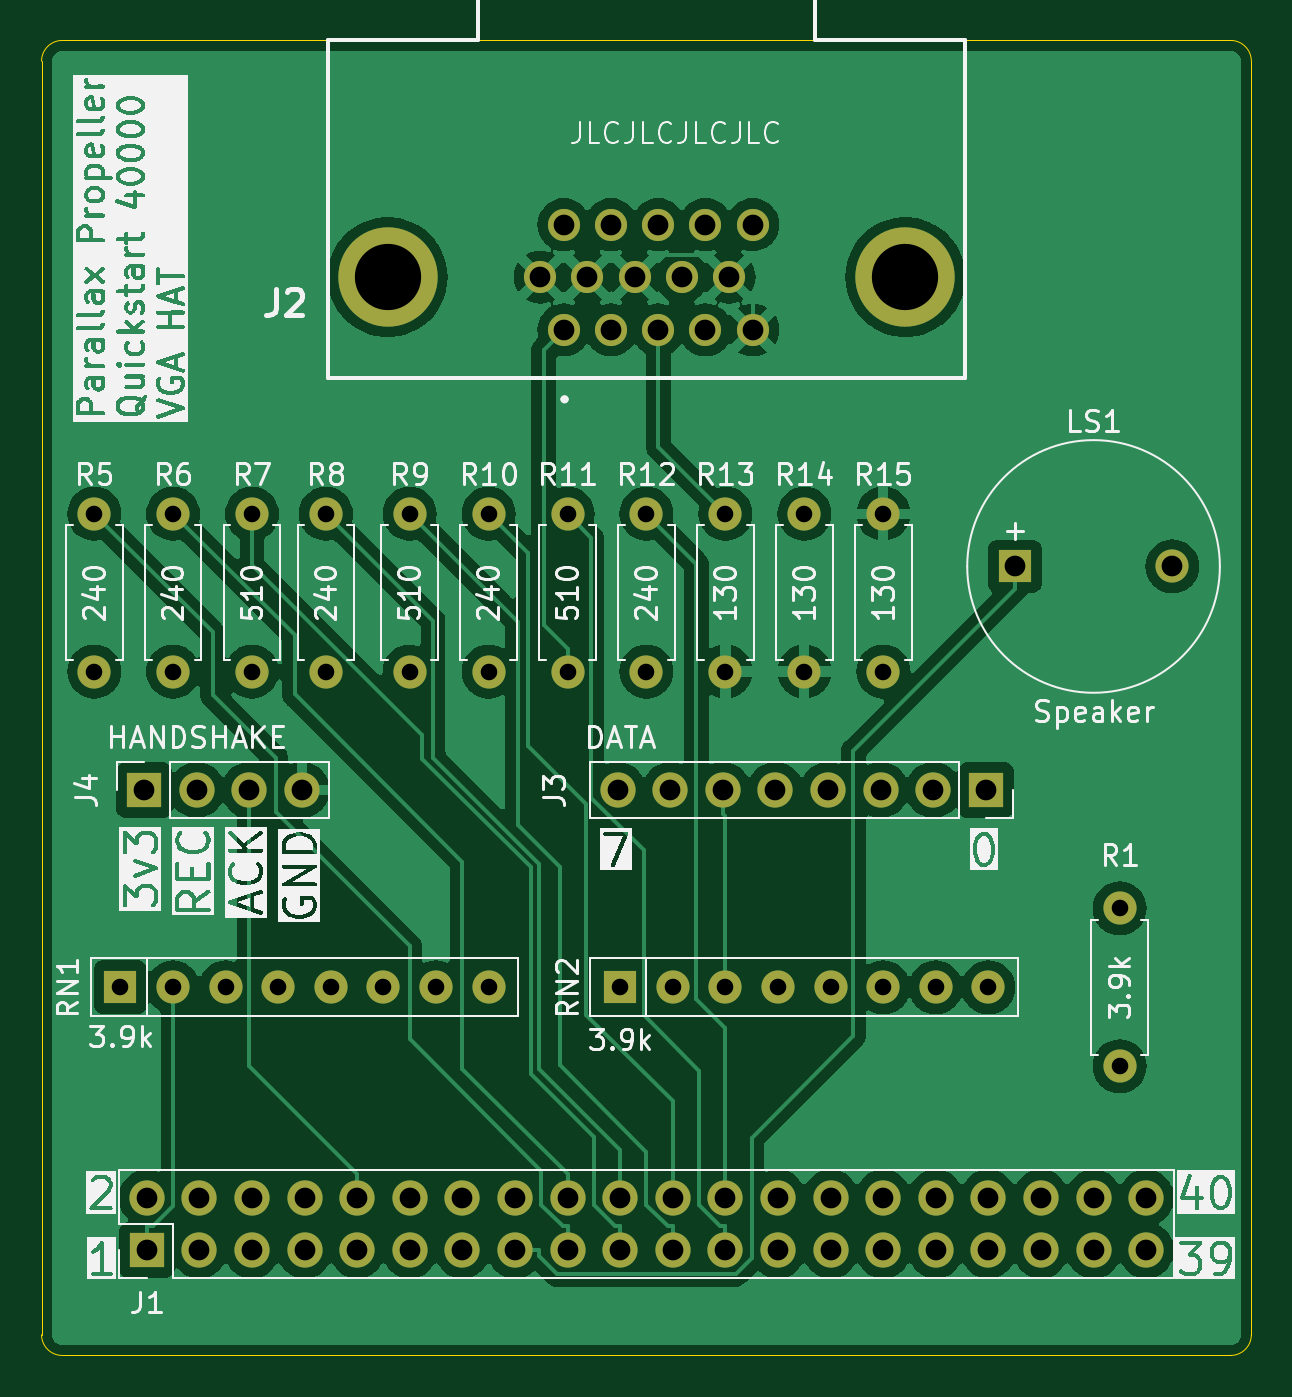
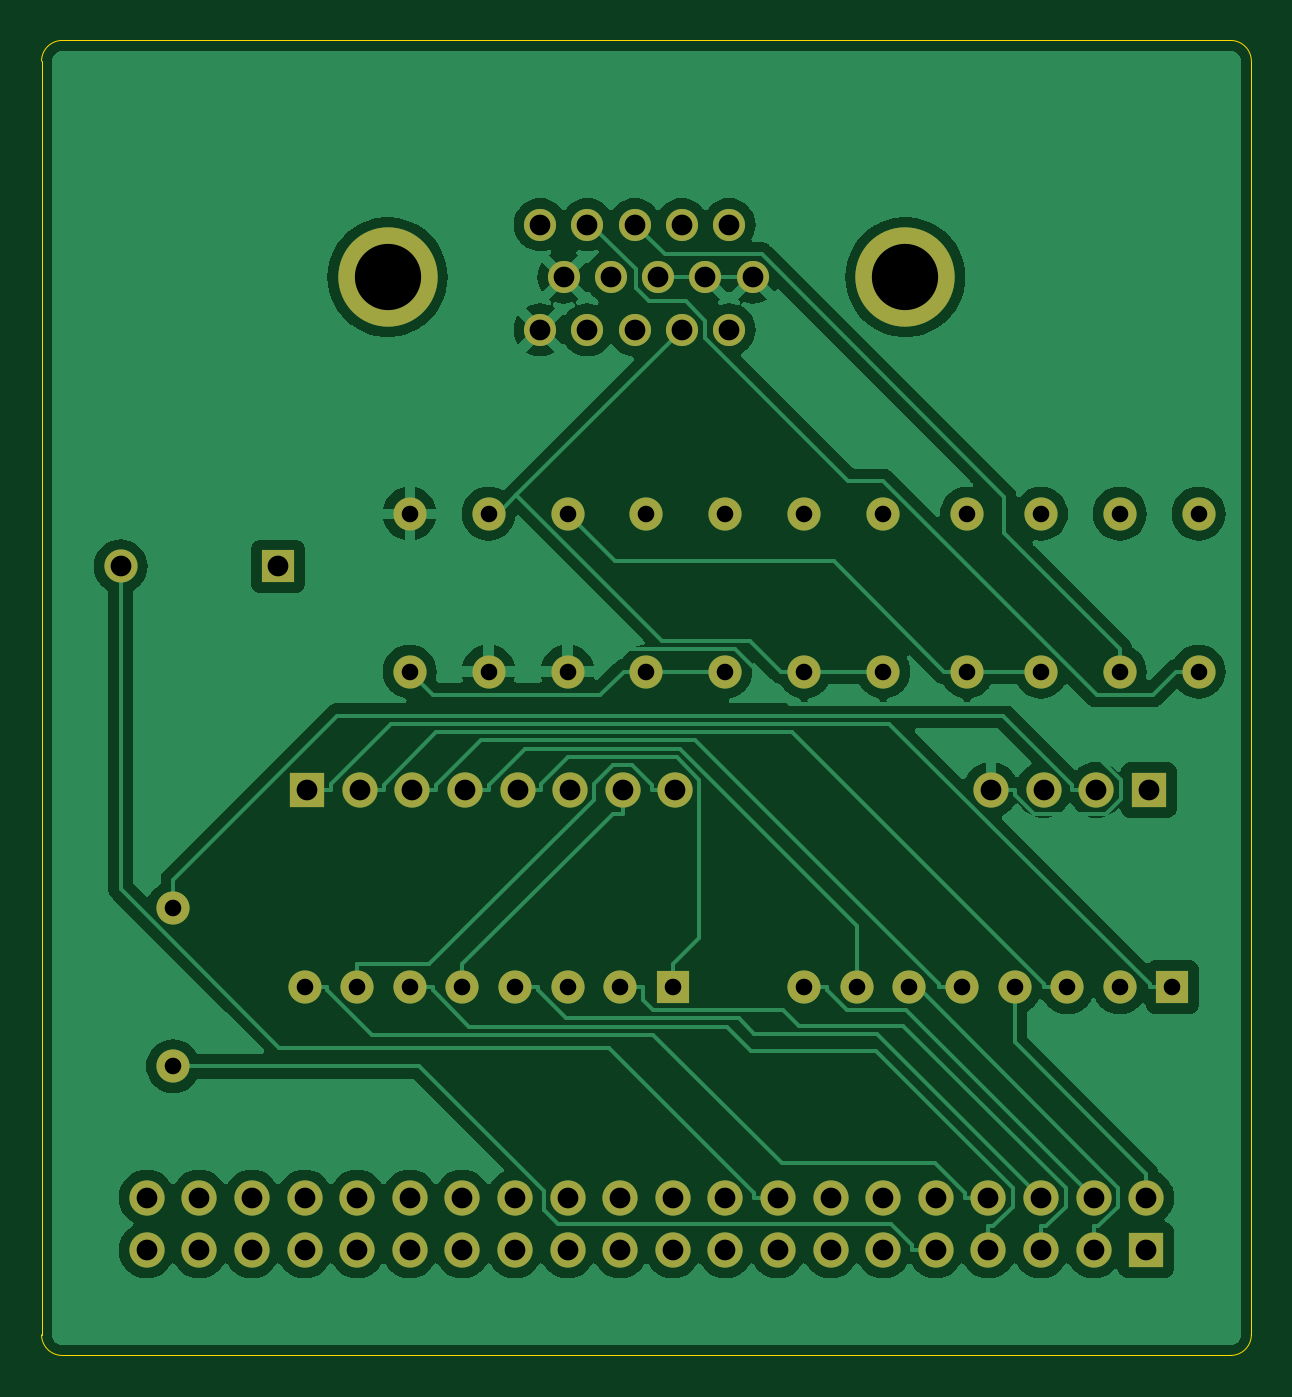
Circuit board: 11 layer files. Board 58.4 x 63.5 mm.
- bottom_copper: propeller-40k-testhat-B_Cu.gbr (90583 bytes)
- bottom_mask: propeller-40k-testhat-B_Mask.gbr (4024 bytes)
- paste: propeller-40k-testhat-B_Paste.gbr (476 bytes)
- bottom_silk: propeller-40k-testhat-B_Silkscreen.gbr (477 bytes)
- outline: propeller-40k-testhat-Edge_Cuts.gbr (1023 bytes)
- top_copper: propeller-40k-testhat-F_Cu.gbr (115043 bytes)
- top_mask: propeller-40k-testhat-F_Mask.gbr (4024 bytes)
- paste: propeller-40k-testhat-F_Paste.gbr (476 bytes)
- top_silk: propeller-40k-testhat-F_Silkscreen.gbr (199986 bytes)
- drill: propeller-40k-testhat-NPTH.drl (277 bytes)
- drill: propeller-40k-testhat-PTH.drl (1831 bytes)

=== bottom_copper: propeller-40k-testhat-B_Cu.gbr (90583 bytes, source omitted) ===
=== bottom_mask: propeller-40k-testhat-B_Mask.gbr ===
%TF.GenerationSoftware,KiCad,Pcbnew,8.0.2*%
%TF.CreationDate,2025-02-23T18:43:33+01:00*%
%TF.ProjectId,propeller-40k-testhat,70726f70-656c-46c6-9572-2d34306b2d74,0*%
%TF.SameCoordinates,Original*%
%TF.FileFunction,Soldermask,Bot*%
%TF.FilePolarity,Negative*%
%FSLAX46Y46*%
G04 Gerber Fmt 4.6, Leading zero omitted, Abs format (unit mm)*
G04 Created by KiCad (PCBNEW 8.0.2) date 2025-02-23 18:43:33*
%MOMM*%
%LPD*%
G01*
G04 APERTURE LIST*
%ADD10R,1.700000X1.700000*%
%ADD11O,1.700000X1.700000*%
%ADD12C,1.600000*%
%ADD13O,1.600000X1.600000*%
%ADD14R,1.600000X1.600000*%
%ADD15C,1.550000*%
%ADD16C,4.800000*%
G04 APERTURE END LIST*
D10*
%TO.C,J4*%
X30353000Y-61595000D03*
D11*
X32893000Y-61595000D03*
X35433000Y-61595000D03*
X37973000Y-61595000D03*
%TD*%
D10*
%TO.C,J3*%
X70993000Y-61595000D03*
D11*
X68453000Y-61595000D03*
X65913000Y-61595000D03*
X63373000Y-61595000D03*
X60833000Y-61595000D03*
X58293000Y-61595000D03*
X55753000Y-61595000D03*
X53213000Y-61595000D03*
%TD*%
D10*
%TO.C,J1*%
X30480000Y-83820000D03*
D11*
X30480000Y-81280000D03*
X33020000Y-83820000D03*
X33020000Y-81280000D03*
X35560000Y-83820000D03*
X35560000Y-81280000D03*
X38100000Y-83820000D03*
X38100000Y-81280000D03*
X40640000Y-83820000D03*
X40640000Y-81280000D03*
X43180000Y-83820000D03*
X43180000Y-81280000D03*
X45720000Y-83820000D03*
X45720000Y-81280000D03*
X48260000Y-83820000D03*
X48260000Y-81280000D03*
X50800000Y-83820000D03*
X50800000Y-81280000D03*
X53340000Y-83820000D03*
X53340000Y-81280000D03*
X55880000Y-83820000D03*
X55880000Y-81280000D03*
X58420000Y-83820000D03*
X58420000Y-81280000D03*
X60960000Y-83820000D03*
X60960000Y-81280000D03*
X63500000Y-83820000D03*
X63500000Y-81280000D03*
X66040000Y-83820000D03*
X66040000Y-81280000D03*
X68580000Y-83820000D03*
X68580000Y-81280000D03*
X71120000Y-83820000D03*
X71120000Y-81280000D03*
X73660000Y-83820000D03*
X73660000Y-81280000D03*
X76200000Y-83820000D03*
X76200000Y-81280000D03*
X78740000Y-83820000D03*
X78740000Y-81280000D03*
%TD*%
D12*
%TO.C,R10*%
X46990000Y-48260000D03*
D13*
X46990000Y-55880000D03*
%TD*%
D14*
%TO.C,LS1*%
X72400000Y-50800000D03*
D12*
X80000000Y-50800000D03*
%TD*%
%TO.C,R1*%
X77470000Y-67310000D03*
D13*
X77470000Y-74930000D03*
%TD*%
D14*
%TO.C,RN1*%
X29210000Y-71120000D03*
D13*
X31750000Y-71120000D03*
X34290000Y-71120000D03*
X36830000Y-71120000D03*
X39370000Y-71120000D03*
X41910000Y-71120000D03*
X44450000Y-71120000D03*
X46990000Y-71120000D03*
%TD*%
D12*
%TO.C,R9*%
X43180000Y-48260000D03*
D13*
X43180000Y-55880000D03*
%TD*%
D12*
%TO.C,R12*%
X54610000Y-48260000D03*
D13*
X54610000Y-55880000D03*
%TD*%
D12*
%TO.C,R13*%
X58420000Y-48260000D03*
D13*
X58420000Y-55880000D03*
%TD*%
D12*
%TO.C,R5*%
X27940000Y-48260000D03*
D13*
X27940000Y-55880000D03*
%TD*%
D12*
%TO.C,R11*%
X50800000Y-48260000D03*
D13*
X50800000Y-55880000D03*
%TD*%
D12*
%TO.C,R6*%
X31750000Y-48260000D03*
D13*
X31750000Y-55880000D03*
%TD*%
D12*
%TO.C,R15*%
X66040000Y-55880000D03*
D13*
X66040000Y-48260000D03*
%TD*%
D15*
%TO.C,J2*%
X50620000Y-39370000D03*
X52900000Y-39370000D03*
X55180000Y-39370000D03*
X57460000Y-39370000D03*
X59740000Y-39370000D03*
X49480000Y-36830000D03*
X51760000Y-36830000D03*
X54040000Y-36830000D03*
X56320000Y-36830000D03*
X58600000Y-36830000D03*
X50620000Y-34290000D03*
X52900000Y-34290000D03*
X55180000Y-34290000D03*
X57460000Y-34290000D03*
X59740000Y-34290000D03*
D16*
X67110000Y-36830000D03*
X42110000Y-36830000D03*
%TD*%
D14*
%TO.C,RN2*%
X53340000Y-71120000D03*
D13*
X55880000Y-71120000D03*
X58420000Y-71120000D03*
X60960000Y-71120000D03*
X63500000Y-71120000D03*
X66040000Y-71120000D03*
X68580000Y-71120000D03*
X71120000Y-71120000D03*
%TD*%
D12*
%TO.C,R7*%
X35560000Y-48260000D03*
D13*
X35560000Y-55880000D03*
%TD*%
D12*
%TO.C,R14*%
X62230000Y-48260000D03*
D13*
X62230000Y-55880000D03*
%TD*%
D12*
%TO.C,R8*%
X39130000Y-48260000D03*
D13*
X39130000Y-55880000D03*
%TD*%
M02*

=== paste: propeller-40k-testhat-B_Paste.gbr ===
%TF.GenerationSoftware,KiCad,Pcbnew,8.0.2*%
%TF.CreationDate,2025-02-23T18:43:33+01:00*%
%TF.ProjectId,propeller-40k-testhat,70726f70-656c-46c6-9572-2d34306b2d74,0*%
%TF.SameCoordinates,Original*%
%TF.FileFunction,Paste,Bot*%
%TF.FilePolarity,Positive*%
%FSLAX46Y46*%
G04 Gerber Fmt 4.6, Leading zero omitted, Abs format (unit mm)*
G04 Created by KiCad (PCBNEW 8.0.2) date 2025-02-23 18:43:33*
%MOMM*%
%LPD*%
G01*
G04 APERTURE LIST*
G04 APERTURE END LIST*
M02*

=== bottom_silk: propeller-40k-testhat-B_Silkscreen.gbr ===
%TF.GenerationSoftware,KiCad,Pcbnew,8.0.2*%
%TF.CreationDate,2025-02-23T18:43:33+01:00*%
%TF.ProjectId,propeller-40k-testhat,70726f70-656c-46c6-9572-2d34306b2d74,0*%
%TF.SameCoordinates,Original*%
%TF.FileFunction,Legend,Bot*%
%TF.FilePolarity,Positive*%
%FSLAX46Y46*%
G04 Gerber Fmt 4.6, Leading zero omitted, Abs format (unit mm)*
G04 Created by KiCad (PCBNEW 8.0.2) date 2025-02-23 18:43:33*
%MOMM*%
%LPD*%
G01*
G04 APERTURE LIST*
G04 APERTURE END LIST*
M02*

=== outline: propeller-40k-testhat-Edge_Cuts.gbr ===
%TF.GenerationSoftware,KiCad,Pcbnew,8.0.2*%
%TF.CreationDate,2025-02-23T18:43:33+01:00*%
%TF.ProjectId,propeller-40k-testhat,70726f70-656c-46c6-9572-2d34306b2d74,0*%
%TF.SameCoordinates,Original*%
%TF.FileFunction,Profile,NP*%
%FSLAX46Y46*%
G04 Gerber Fmt 4.6, Leading zero omitted, Abs format (unit mm)*
G04 Created by KiCad (PCBNEW 8.0.2) date 2025-02-23 18:43:33*
%MOMM*%
%LPD*%
G01*
G04 APERTURE LIST*
%TA.AperFunction,Profile*%
%ADD10C,0.050000*%
%TD*%
G04 APERTURE END LIST*
D10*
X26400000Y-25400000D02*
X82820000Y-25400000D01*
X25400000Y-87900000D02*
X25400000Y-26400000D01*
X83820000Y-26400000D02*
X83820000Y-87900000D01*
X82820000Y-88900000D02*
X26400000Y-88900000D01*
X25400000Y-26400000D02*
G75*
G02*
X26400000Y-25400000I1000000J0D01*
G01*
X82820000Y-25400000D02*
G75*
G02*
X83820000Y-26400000I0J-1000000D01*
G01*
X26400000Y-88900000D02*
G75*
G02*
X25400000Y-87900000I0J1000000D01*
G01*
X83820000Y-87900000D02*
G75*
G02*
X82820000Y-88900000I-1000000J0D01*
G01*
M02*

=== top_copper: propeller-40k-testhat-F_Cu.gbr (115043 bytes, source omitted) ===
=== top_mask: propeller-40k-testhat-F_Mask.gbr ===
%TF.GenerationSoftware,KiCad,Pcbnew,8.0.2*%
%TF.CreationDate,2025-02-23T18:43:33+01:00*%
%TF.ProjectId,propeller-40k-testhat,70726f70-656c-46c6-9572-2d34306b2d74,0*%
%TF.SameCoordinates,Original*%
%TF.FileFunction,Soldermask,Top*%
%TF.FilePolarity,Negative*%
%FSLAX46Y46*%
G04 Gerber Fmt 4.6, Leading zero omitted, Abs format (unit mm)*
G04 Created by KiCad (PCBNEW 8.0.2) date 2025-02-23 18:43:33*
%MOMM*%
%LPD*%
G01*
G04 APERTURE LIST*
%ADD10R,1.700000X1.700000*%
%ADD11O,1.700000X1.700000*%
%ADD12C,1.600000*%
%ADD13O,1.600000X1.600000*%
%ADD14R,1.600000X1.600000*%
%ADD15C,1.550000*%
%ADD16C,4.800000*%
G04 APERTURE END LIST*
D10*
%TO.C,J4*%
X30353000Y-61595000D03*
D11*
X32893000Y-61595000D03*
X35433000Y-61595000D03*
X37973000Y-61595000D03*
%TD*%
D10*
%TO.C,J3*%
X70993000Y-61595000D03*
D11*
X68453000Y-61595000D03*
X65913000Y-61595000D03*
X63373000Y-61595000D03*
X60833000Y-61595000D03*
X58293000Y-61595000D03*
X55753000Y-61595000D03*
X53213000Y-61595000D03*
%TD*%
D10*
%TO.C,J1*%
X30480000Y-83820000D03*
D11*
X30480000Y-81280000D03*
X33020000Y-83820000D03*
X33020000Y-81280000D03*
X35560000Y-83820000D03*
X35560000Y-81280000D03*
X38100000Y-83820000D03*
X38100000Y-81280000D03*
X40640000Y-83820000D03*
X40640000Y-81280000D03*
X43180000Y-83820000D03*
X43180000Y-81280000D03*
X45720000Y-83820000D03*
X45720000Y-81280000D03*
X48260000Y-83820000D03*
X48260000Y-81280000D03*
X50800000Y-83820000D03*
X50800000Y-81280000D03*
X53340000Y-83820000D03*
X53340000Y-81280000D03*
X55880000Y-83820000D03*
X55880000Y-81280000D03*
X58420000Y-83820000D03*
X58420000Y-81280000D03*
X60960000Y-83820000D03*
X60960000Y-81280000D03*
X63500000Y-83820000D03*
X63500000Y-81280000D03*
X66040000Y-83820000D03*
X66040000Y-81280000D03*
X68580000Y-83820000D03*
X68580000Y-81280000D03*
X71120000Y-83820000D03*
X71120000Y-81280000D03*
X73660000Y-83820000D03*
X73660000Y-81280000D03*
X76200000Y-83820000D03*
X76200000Y-81280000D03*
X78740000Y-83820000D03*
X78740000Y-81280000D03*
%TD*%
D12*
%TO.C,R10*%
X46990000Y-48260000D03*
D13*
X46990000Y-55880000D03*
%TD*%
D14*
%TO.C,LS1*%
X72400000Y-50800000D03*
D12*
X80000000Y-50800000D03*
%TD*%
%TO.C,R1*%
X77470000Y-67310000D03*
D13*
X77470000Y-74930000D03*
%TD*%
D14*
%TO.C,RN1*%
X29210000Y-71120000D03*
D13*
X31750000Y-71120000D03*
X34290000Y-71120000D03*
X36830000Y-71120000D03*
X39370000Y-71120000D03*
X41910000Y-71120000D03*
X44450000Y-71120000D03*
X46990000Y-71120000D03*
%TD*%
D12*
%TO.C,R9*%
X43180000Y-48260000D03*
D13*
X43180000Y-55880000D03*
%TD*%
D12*
%TO.C,R12*%
X54610000Y-48260000D03*
D13*
X54610000Y-55880000D03*
%TD*%
D12*
%TO.C,R13*%
X58420000Y-48260000D03*
D13*
X58420000Y-55880000D03*
%TD*%
D12*
%TO.C,R5*%
X27940000Y-48260000D03*
D13*
X27940000Y-55880000D03*
%TD*%
D12*
%TO.C,R11*%
X50800000Y-48260000D03*
D13*
X50800000Y-55880000D03*
%TD*%
D12*
%TO.C,R6*%
X31750000Y-48260000D03*
D13*
X31750000Y-55880000D03*
%TD*%
D12*
%TO.C,R15*%
X66040000Y-55880000D03*
D13*
X66040000Y-48260000D03*
%TD*%
D15*
%TO.C,J2*%
X50620000Y-39370000D03*
X52900000Y-39370000D03*
X55180000Y-39370000D03*
X57460000Y-39370000D03*
X59740000Y-39370000D03*
X49480000Y-36830000D03*
X51760000Y-36830000D03*
X54040000Y-36830000D03*
X56320000Y-36830000D03*
X58600000Y-36830000D03*
X50620000Y-34290000D03*
X52900000Y-34290000D03*
X55180000Y-34290000D03*
X57460000Y-34290000D03*
X59740000Y-34290000D03*
D16*
X67110000Y-36830000D03*
X42110000Y-36830000D03*
%TD*%
D14*
%TO.C,RN2*%
X53340000Y-71120000D03*
D13*
X55880000Y-71120000D03*
X58420000Y-71120000D03*
X60960000Y-71120000D03*
X63500000Y-71120000D03*
X66040000Y-71120000D03*
X68580000Y-71120000D03*
X71120000Y-71120000D03*
%TD*%
D12*
%TO.C,R7*%
X35560000Y-48260000D03*
D13*
X35560000Y-55880000D03*
%TD*%
D12*
%TO.C,R14*%
X62230000Y-48260000D03*
D13*
X62230000Y-55880000D03*
%TD*%
D12*
%TO.C,R8*%
X39130000Y-48260000D03*
D13*
X39130000Y-55880000D03*
%TD*%
M02*

=== paste: propeller-40k-testhat-F_Paste.gbr ===
%TF.GenerationSoftware,KiCad,Pcbnew,8.0.2*%
%TF.CreationDate,2025-02-23T18:43:33+01:00*%
%TF.ProjectId,propeller-40k-testhat,70726f70-656c-46c6-9572-2d34306b2d74,0*%
%TF.SameCoordinates,Original*%
%TF.FileFunction,Paste,Top*%
%TF.FilePolarity,Positive*%
%FSLAX46Y46*%
G04 Gerber Fmt 4.6, Leading zero omitted, Abs format (unit mm)*
G04 Created by KiCad (PCBNEW 8.0.2) date 2025-02-23 18:43:33*
%MOMM*%
%LPD*%
G01*
G04 APERTURE LIST*
G04 APERTURE END LIST*
M02*

=== top_silk: propeller-40k-testhat-F_Silkscreen.gbr (199986 bytes, source omitted) ===
=== drill: propeller-40k-testhat-NPTH.drl ===
M48
; DRILL file {KiCad 8.0.2} date 2025-02-23T18:43:35+0100
; FORMAT={-:-/ absolute / inch / decimal}
; #@! TF.CreationDate,2025-02-23T18:43:35+01:00
; #@! TF.GenerationSoftware,Kicad,Pcbnew,8.0.2
; #@! TF.FileFunction,NonPlated,1,2,NPTH
FMAT,2
INCH
%
G90
G05
M30

=== drill: propeller-40k-testhat-PTH.drl ===
M48
; DRILL file {KiCad 8.0.2} date 2025-02-23T18:43:35+0100
; FORMAT={-:-/ absolute / inch / decimal}
; #@! TF.CreationDate,2025-02-23T18:43:35+01:00
; #@! TF.GenerationSoftware,Kicad,Pcbnew,8.0.2
; #@! TF.FileFunction,Plated,1,2,PTH
FMAT,2
INCH
; #@! TA.AperFunction,Plated,PTH,ComponentDrill
T1C0.0315
; #@! TA.AperFunction,Plated,PTH,ComponentDrill
T2C0.0394
; #@! TA.AperFunction,Plated,PTH,ComponentDrill
T3C0.1260
%
G90
G05
T1
X1.1Y-1.9
X1.1Y-2.2
X1.15Y-2.8
X1.25Y-1.9
X1.25Y-2.2
X1.25Y-2.8
X1.35Y-2.8
X1.4Y-1.9
X1.4Y-2.2
X1.45Y-2.8
X1.5406Y-1.9
X1.5406Y-2.2
X1.55Y-2.8
X1.65Y-2.8
X1.7Y-1.9
X1.7Y-2.2
X1.75Y-2.8
X1.85Y-1.9
X1.85Y-2.2
X1.85Y-2.8
X2.0Y-1.9
X2.0Y-2.2
X2.1Y-2.8
X2.15Y-1.9
X2.15Y-2.2
X2.2Y-2.8
X2.3Y-1.9
X2.3Y-2.2
X2.3Y-2.8
X2.4Y-2.8
X2.45Y-1.9
X2.45Y-2.2
X2.5Y-2.8
X2.6Y-1.9
X2.6Y-2.2
X2.6Y-2.8
X2.7Y-2.8
X2.8Y-2.8
X3.05Y-2.65
X3.05Y-2.95
T2
X1.195Y-2.425
X1.2Y-3.2
X1.2Y-3.3
X1.295Y-2.425
X1.3Y-3.2
X1.3Y-3.3
X1.395Y-2.425
X1.4Y-3.2
X1.4Y-3.3
X1.495Y-2.425
X1.5Y-3.2
X1.5Y-3.3
X1.6Y-3.2
X1.6Y-3.3
X1.7Y-3.2
X1.7Y-3.3
X1.8Y-3.2
X1.8Y-3.3
X1.9Y-3.2
X1.9Y-3.3
X1.948Y-1.45
X1.9929Y-1.35
X1.9929Y-1.55
X2.0Y-3.2
X2.0Y-3.3
X2.0378Y-1.45
X2.0827Y-1.35
X2.0827Y-1.55
X2.095Y-2.425
X2.1Y-3.2
X2.1Y-3.3
X2.1276Y-1.45
X2.1724Y-1.35
X2.1724Y-1.55
X2.195Y-2.425
X2.2Y-3.2
X2.2Y-3.3
X2.2173Y-1.45
X2.2622Y-1.35
X2.2622Y-1.55
X2.295Y-2.425
X2.3Y-3.2
X2.3Y-3.3
X2.3071Y-1.45
X2.352Y-1.35
X2.352Y-1.55
X2.395Y-2.425
X2.4Y-3.2
X2.4Y-3.3
X2.495Y-2.425
X2.5Y-3.2
X2.5Y-3.3
X2.595Y-2.425
X2.6Y-3.2
X2.6Y-3.3
X2.695Y-2.425
X2.7Y-3.2
X2.7Y-3.3
X2.795Y-2.425
X2.8Y-3.2
X2.8Y-3.3
X2.8504Y-2.0
X2.9Y-3.2
X2.9Y-3.3
X3.0Y-3.2
X3.0Y-3.3
X3.1Y-3.2
X3.1Y-3.3
X3.1496Y-2.0
T3
X1.6579Y-1.45
X2.6421Y-1.45
M30

